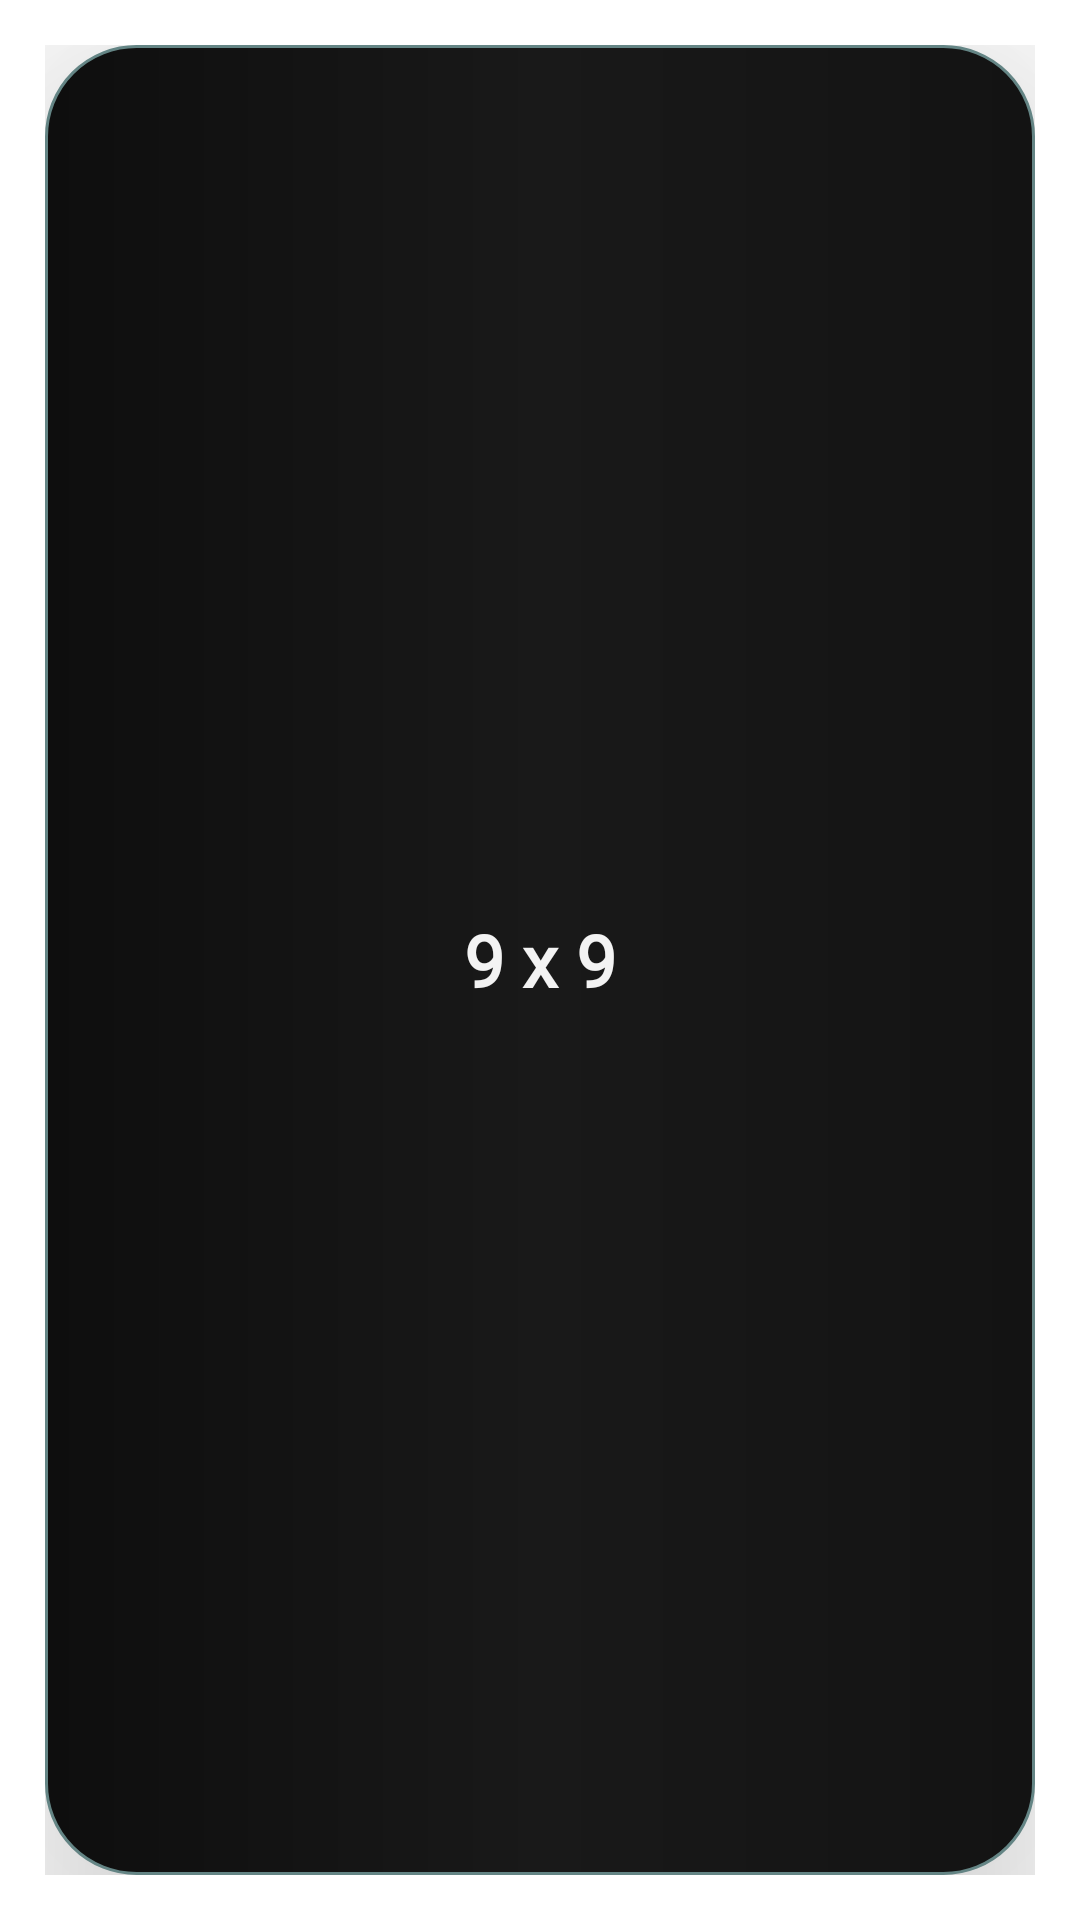

This screen was rendered from an Android layout file. Write that file and the resources it references.
<!-- AndroidManifest.xml: application theme Theme.Sudoku -->
<!-- res/layout/solver_group_model.xml -->
<?xml version="1.0" encoding="utf-8"?>
<androidx.constraintlayout.widget.ConstraintLayout xmlns:android="http://schemas.android.com/apk/res/android"
    xmlns:app="http://schemas.android.com/apk/res-auto"
    android:layout_width="match_parent"
    android:layout_height="180dp"
    android:background="@android:color/transparent"
    android:padding="15dp">

    <LinearLayout
        android:id="@+id/solverTypeLayout"
        android:layout_width="match_parent"
        android:layout_height="match_parent"
        android:background="@drawable/main_view_model_background"
        android:elevation="50dp"
        android:orientation="vertical"
        app:layout_constraintBottom_toBottomOf="parent"
        app:layout_constraintEnd_toEndOf="parent"
        app:layout_constraintHorizontal_bias="0.5"
        app:layout_constraintStart_toStartOf="parent"
        app:layout_constraintTop_toTopOf="parent">

        <TextView
            android:id="@+id/solverName"
            android:layout_width="match_parent"
            android:layout_height="match_parent"
            android:fontFamily="@font/aclonica"
            android:gravity="center"
            android:text="@string/_9x9"
            android:textColor="@color/textColor"
            android:textSize="24sp"
            android:textStyle="bold" />
    </LinearLayout>
</androidx.constraintlayout.widget.ConstraintLayout>
<!-- resources referenced by this layout -->
<resources>
  <color name="textColor">#F3F3F3</color>
  <!-- drawable main_view_model_background (drawable) -->
  <?xml version="1.0" encoding="utf-8"?>
  <shape xmlns:android="http://schemas.android.com/apk/res/android">
  
      <gradient
          android:centerColor="#191919"
          android:endColor="#131313"
          android:startColor="#0E0E0E"
          />
  
      <stroke
          android:width="1dp"
          android:color="@color/solver_group_"/>
      <corners android:radius="30dp" />
  
  </shape>
  <string name="_9x9">9 x 9</string>
  <style name="Theme.Sudoku" parent="Theme.MaterialComponents.DayNight.DarkActionBar">
          
          <item name="colorPrimary">@color/purple_200</item>
          <item name="colorPrimaryVariant">@color/purple_700</item>
          <item name="colorOnPrimary">@color/black</item>
          
          <item name="colorSecondary">@color/teal_200</item>
          <item name="colorSecondaryVariant">@color/teal_700</item>
          <item name="colorOnSecondary">@color/black</item>
          
          <item name="android:statusBarColor" tools:targetApi="l">@color/statusBarColor</item>
          <item name="toolbarStyle">@style/ToolBarStyle</item>
  
          
      </style>
  <color name="solver_group_">#648585</color>
  <color name="purple_200">#2C2C2C</color>
  <color name="purple_700">#FF3700B3</color>
  <color name="black">#FF000000</color>
  <color name="teal_200">#FF03DAC5</color>
  <color name="teal_700">#FF018786</color>
  <color name="statusBarColor">#0C0C0C</color>
  <style name="ToolBarStyle" parent="Widget.AppCompat.Toolbar">
          <item name="android:background">@drawable/toolbar_background</item>
      </style>
  <!-- drawable toolbar_background (drawable) -->
  <?xml version="1.0" encoding="utf-8"?>
  <shape xmlns:android="http://schemas.android.com/apk/res/android">
  
  
      <gradient
          android:angle="270"
          android:centerColor="#0B0B0B"
          android:endColor="@color/black"
          android:startColor="#171717" />
  
  
  </shape>
</resources>
